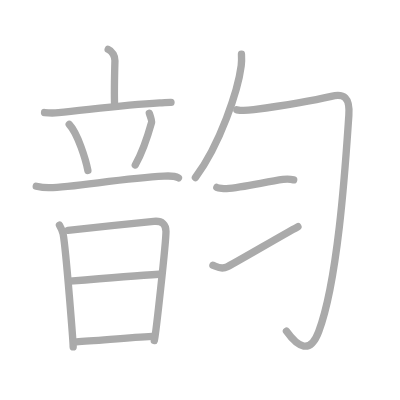
t = 0.00 s
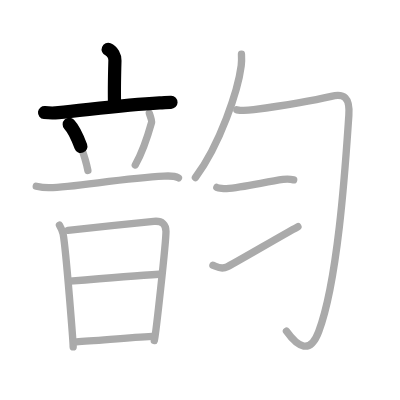
t = 2.50 s
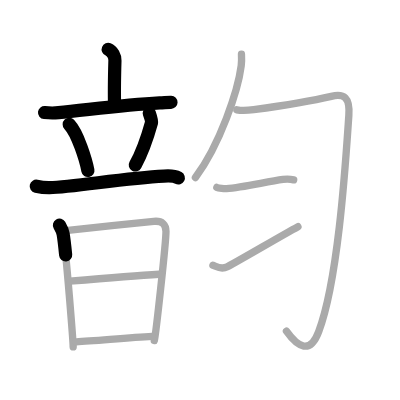
t = 5.25 s
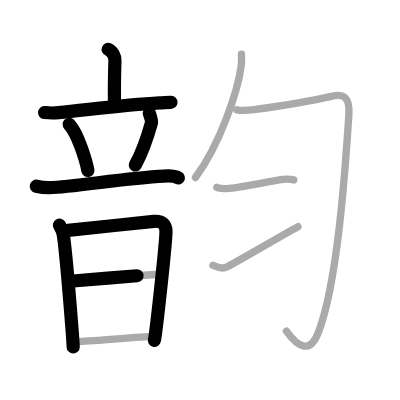
t = 7.75 s
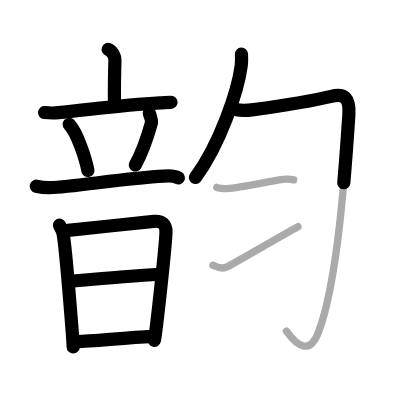
t = 10.50 s
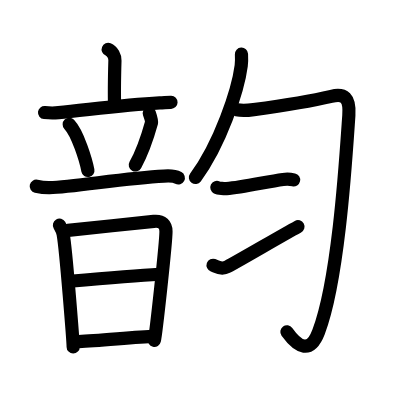
t = 13.00 s

The animated SVG that drew these frames (rendered in a browser with its animation timeline set to each time). Animation: 13 SMIL elements (animate=13); one cycle of 13.00 s.

<?xml version="1.0" standalone="no"?>
<!DOCTYPE svg PUBLIC "-//W3C//DTD SVG 1.1//EN"   "http://www.w3.org/Graphics/SVG/1.1/DTD/svg11.dtd">
<svg width="400px" height="400px"  version="1.1" xmlns="http://www.w3.org/2000/svg">
  <defs>
    <marker id="Triangle" viewBox="0 0 10 10" refX="0" refY="5" markerUnits="strokeWidth" markerWidth="3" style="stroke-opacity:0%;fill:#aaaaaa;" markerHeight="2" orient="auto">
      <path d="M 0 0 L 10 5 L 0 10 z" />
    </marker>
    
    <marker id="Arrow" viewBox="0 0 10 10" refX="5" refY="5" markerUnits="strokeWidth" markerWidth="1.8" style="stroke-opacity:0%;fill:#770000;" markerHeight="2" orient="auto">
      <path d="M 0 4 L 6 4 L 4 1 L 10 5 L 4 9 L 6 6 L 0 6 z" />
        <circle cx="5" cy="5" r="5" />
      </marker>
    
    <marker id="TriangleRed" viewBox="0 0 10 10" refX="0" refY="5" markerUnits="strokeWidth" markerWidth="3" style="stroke-opacity:0%;fill:#CC0000;" markerHeight="2" orient="auto">
      <path d="M 0 0 L 10 5 L 0 10 z" />
    </marker>
    
    <marker id="ArrowRed" viewBox="0 0 10 10" refX="5" refY="5" markerUnits="strokeWidth" markerWidth="1.8" style="stroke-opacity:0%;fill:#CC0000;" markerHeight="2" orient="auto">
      <path d="M 0 4 L 6 4 L 4 1 L 10 5 L 4 9 L 6 6 L 0 6 z" />
        <circle cx="5" cy="5" r="5" />
      </marker>
    
  </defs>
  
  <path style="fill:#ffffff; fill-opacity:100%; fill-rule:evenodd; stroke-width:0;" d="M 0 0 L 400px 0 L 400px 400px L 0 400px L 0 0" />

  <g transform="scale(3.6697247706422 3.6697247706422)">
<path style="fill:none; fill-opacity:0%; fill-rule:evenodd; stroke:#aaaaaa; stroke-opacity:100%; stroke-width: 1.5pt; stroke-linejoin:round; stroke-linecap:round;" d="M29.48 13.46c1.17 0.47 1.87 1.92 1.84 3.04c-0.12 4.27-0.22 8.68-0.09 12.3"></path>
<path style="fill:none; fill-opacity:0%; fill-rule:evenodd; stroke:#aaaaaa; stroke-opacity:100%; stroke-width: 1.5pt; stroke-linejoin:round; stroke-linecap:round;" d="M12.14 30.67c0.89 0.1 2.92 0.12 3.8 0.04c7.56-0.7 17.29-2.13 27.57-2.67c1.48-0.08 2.35-0.18 3.09-0.16"></path>
<path style="fill:none; fill-opacity:0%; fill-rule:evenodd; stroke:#aaaaaa; stroke-opacity:100%; stroke-width: 1.5pt; stroke-linejoin:round; stroke-linecap:round;" d="M18.86 33.89c2.35 2.49 4.55 9.76 5.09 12.56"></path>
<path style="fill:none; fill-opacity:0%; fill-rule:evenodd; stroke:#aaaaaa; stroke-opacity:100%; stroke-width: 1.5pt; stroke-linejoin:round; stroke-linecap:round;" d="M40.69 30.86C41 31.75 41.41 33 41.3 33.38c-1.07 3.84-2.73 8.54-4.44 11.59"></path>
<path style="fill:none; fill-opacity:0%; fill-rule:evenodd; stroke:#aaaaaa; stroke-opacity:100%; stroke-width: 1.5pt; stroke-linejoin:round; stroke-linecap:round;" d="M9.88 50.75c1.12 0.25 2.51 0.41 3.63 0.39c6.65-0.13 20.28-2.63 31.17-3.15c1.45-0.1 3.07 0 3.95 0.49"></path>
<path style="fill:none; fill-opacity:0%; fill-rule:evenodd; stroke:#aaaaaa; stroke-opacity:100%; stroke-width: 1.5pt; stroke-linejoin:round; stroke-linecap:round;" d="M16.2 61.35c0.45 0.78 0.82 1.38 1.01 2.43c0.82 4.63 2.73 29.68 2.73 30.76"></path>
<path style="fill:none; fill-opacity:0%; fill-rule:evenodd; stroke:#aaaaaa; stroke-opacity:100%; stroke-width: 1.5pt; stroke-linejoin:round; stroke-linecap:round;" d="M18.52 62.76c2.57-0.27 19.23-2.01 23.38-2.43c2.35-0.24 3.33 0.93 3.33 2.76c0 3.06-2.79 28.4-3.18 29.72"></path>
<path style="fill:none; fill-opacity:0%; fill-rule:evenodd; stroke:#aaaaaa; stroke-opacity:100%; stroke-width: 1.5pt; stroke-linejoin:round; stroke-linecap:round;" d="M19.03 76.63c7.22-0.63 20.41-1.68 24.34-1.9"></path>
<path style="fill:none; fill-opacity:0%; fill-rule:evenodd; stroke:#aaaaaa; stroke-opacity:100%; stroke-width: 1.5pt; stroke-linejoin:round; stroke-linecap:round;" d="M20.81 93.15c5.14-0.28 14.01-1.11 20.66-1.48"></path>
<path style="fill:none; fill-opacity:0%; fill-rule:evenodd; stroke:#aaaaaa; stroke-opacity:100%; stroke-width: 1.5pt; stroke-linejoin:round; stroke-linecap:round;" d="M65.8 14.75c0.04 0.79 0.07 2.04-0.07 3.18c-0.86 6.71-5.76 21.43-12.48 30.45"></path>
<path style="fill:none; fill-opacity:0%; fill-rule:evenodd; stroke:#aaaaaa; stroke-opacity:100%; stroke-width: 1.5pt; stroke-linejoin:round; stroke-linecap:round;" d="M64.54 29.92c1.46 0.33 3.1 0.17 4.6-0.04C75.5 29 86 27.25 90.28 26.25c3.51-0.82 5.12 0.3 4.78 5.19c-0.79 11.29-2.75 44.6-8.24 58.98c-2.32 6.08-5.57 4.33-8.76-0.16"></path>
<path style="fill:none; fill-opacity:0%; fill-rule:evenodd; stroke:#aaaaaa; stroke-opacity:100%; stroke-width: 1.5pt; stroke-linejoin:round; stroke-linecap:round;" d="M59.09 51.08c0.49 0.24 2.13 0.36 2.63 0.32c4.56-0.37 11.03-1.91 15.41-2.5c0.61-0.08 1.97-0.1 2.9 0.11"></path>
<path style="fill:none; fill-opacity:0%; fill-rule:evenodd; stroke:#aaaaaa; stroke-opacity:100%; stroke-width: 1.5pt; stroke-linejoin:round; stroke-linecap:round;" d="M81.19 61.77c-4.93 2.68-14.31 8.24-19.24 10.92c-1.77 0.96-2.91-0.07-3.93-0.42"></path>

<path style="fill:none; fill-opacity:0%; fill-rule:evenodd; stroke:#000000; stroke-opacity:100%; stroke-width: 2.7pt; stroke-linejoin:round; stroke-linecap:round;" d="M29.48 13.46c1.17 0.47 1.87 1.92 1.84 3.04c-0.12 4.27-0.22 8.68-0.09 12.3" pathLength="100" stroke-dashoffset="100" stroke-dasharray="100 105"><animate id="dashAnim1" attributeName="stroke-dashoffset" from="100" to="0" dur="1s" calcMode="linear" fill="freeze"/></path>
<path style="fill:none; fill-opacity:0%; fill-rule:evenodd; stroke:#000000; stroke-opacity:100%; stroke-width: 2.7pt; stroke-linejoin:round; stroke-linecap:round;" d="M12.14 30.67c0.89 0.1 2.92 0.12 3.8 0.04c7.56-0.7 17.29-2.13 27.57-2.67c1.48-0.08 2.35-0.18 3.09-0.16" pathLength="100" stroke-dashoffset="100" stroke-dasharray="100 105"><animate id="dashAnim2" attributeName="stroke-dashoffset" from="100" to="0" dur="1s" calcMode="linear" begin="dashAnim1.end" fill="freeze"/></path>
<path style="fill:none; fill-opacity:0%; fill-rule:evenodd; stroke:#000000; stroke-opacity:100%; stroke-width: 2.7pt; stroke-linejoin:round; stroke-linecap:round;" d="M18.86 33.89c2.35 2.49 4.55 9.76 5.09 12.56" pathLength="100" stroke-dashoffset="100" stroke-dasharray="100 105"><animate id="dashAnim3" attributeName="stroke-dashoffset" from="100" to="0" dur="1s" calcMode="linear" begin="dashAnim2.end" fill="freeze"/></path>
<path style="fill:none; fill-opacity:0%; fill-rule:evenodd; stroke:#000000; stroke-opacity:100%; stroke-width: 2.7pt; stroke-linejoin:round; stroke-linecap:round;" d="M40.69 30.86C41 31.75 41.41 33 41.3 33.38c-1.07 3.84-2.73 8.54-4.44 11.59" pathLength="100" stroke-dashoffset="100" stroke-dasharray="100 105"><animate id="dashAnim4" attributeName="stroke-dashoffset" from="100" to="0" dur="1s" calcMode="linear" begin="dashAnim3.end" fill="freeze"/></path>
<path style="fill:none; fill-opacity:0%; fill-rule:evenodd; stroke:#000000; stroke-opacity:100%; stroke-width: 2.7pt; stroke-linejoin:round; stroke-linecap:round;" d="M9.88 50.75c1.12 0.25 2.51 0.41 3.63 0.39c6.65-0.13 20.28-2.63 31.17-3.15c1.45-0.1 3.07 0 3.95 0.49" pathLength="100" stroke-dashoffset="100" stroke-dasharray="100 105"><animate id="dashAnim5" attributeName="stroke-dashoffset" from="100" to="0" dur="1s" calcMode="linear" begin="dashAnim4.end" fill="freeze"/></path>
<path style="fill:none; fill-opacity:0%; fill-rule:evenodd; stroke:#000000; stroke-opacity:100%; stroke-width: 2.7pt; stroke-linejoin:round; stroke-linecap:round;" d="M16.2 61.35c0.45 0.78 0.82 1.38 1.01 2.43c0.82 4.63 2.73 29.68 2.73 30.76" pathLength="100" stroke-dashoffset="100" stroke-dasharray="100 105"><animate id="dashAnim6" attributeName="stroke-dashoffset" from="100" to="0" dur="1s" calcMode="linear" begin="dashAnim5.end" fill="freeze"/></path>
<path style="fill:none; fill-opacity:0%; fill-rule:evenodd; stroke:#000000; stroke-opacity:100%; stroke-width: 2.7pt; stroke-linejoin:round; stroke-linecap:round;" d="M18.52 62.76c2.57-0.27 19.23-2.01 23.38-2.43c2.35-0.24 3.33 0.93 3.33 2.76c0 3.06-2.79 28.4-3.18 29.72" pathLength="100" stroke-dashoffset="100" stroke-dasharray="100 105"><animate id="dashAnim7" attributeName="stroke-dashoffset" from="100" to="0" dur="1s" calcMode="linear" begin="dashAnim6.end" fill="freeze"/></path>
<path style="fill:none; fill-opacity:0%; fill-rule:evenodd; stroke:#000000; stroke-opacity:100%; stroke-width: 2.7pt; stroke-linejoin:round; stroke-linecap:round;" d="M19.03 76.63c7.22-0.63 20.41-1.68 24.34-1.9" pathLength="100" stroke-dashoffset="100" stroke-dasharray="100 105"><animate id="dashAnim8" attributeName="stroke-dashoffset" from="100" to="0" dur="1s" calcMode="linear" begin="dashAnim7.end" fill="freeze"/></path>
<path style="fill:none; fill-opacity:0%; fill-rule:evenodd; stroke:#000000; stroke-opacity:100%; stroke-width: 2.7pt; stroke-linejoin:round; stroke-linecap:round;" d="M20.81 93.15c5.14-0.28 14.01-1.11 20.66-1.48" pathLength="100" stroke-dashoffset="100" stroke-dasharray="100 105"><animate id="dashAnim9" attributeName="stroke-dashoffset" from="100" to="0" dur="1s" calcMode="linear" begin="dashAnim8.end" fill="freeze"/></path>
<path style="fill:none; fill-opacity:0%; fill-rule:evenodd; stroke:#000000; stroke-opacity:100%; stroke-width: 2.7pt; stroke-linejoin:round; stroke-linecap:round;" d="M65.8 14.75c0.04 0.79 0.07 2.04-0.07 3.18c-0.86 6.71-5.76 21.43-12.48 30.45" pathLength="100" stroke-dashoffset="100" stroke-dasharray="100 105"><animate id="dashAnim10" attributeName="stroke-dashoffset" from="100" to="0" dur="1s" calcMode="linear" begin="dashAnim9.end" fill="freeze"/></path>
<path style="fill:none; fill-opacity:0%; fill-rule:evenodd; stroke:#000000; stroke-opacity:100%; stroke-width: 2.7pt; stroke-linejoin:round; stroke-linecap:round;" d="M64.54 29.92c1.46 0.33 3.1 0.17 4.6-0.04C75.5 29 86 27.25 90.28 26.25c3.51-0.82 5.12 0.3 4.78 5.19c-0.79 11.29-2.75 44.6-8.24 58.98c-2.32 6.08-5.57 4.33-8.76-0.16" pathLength="100" stroke-dashoffset="100" stroke-dasharray="100 105"><animate id="dashAnim11" attributeName="stroke-dashoffset" from="100" to="0" dur="1s" calcMode="linear" begin="dashAnim10.end" fill="freeze"/></path>
<path style="fill:none; fill-opacity:0%; fill-rule:evenodd; stroke:#000000; stroke-opacity:100%; stroke-width: 2.7pt; stroke-linejoin:round; stroke-linecap:round;" d="M59.09 51.08c0.49 0.24 2.13 0.36 2.63 0.32c4.56-0.37 11.03-1.91 15.41-2.5c0.61-0.08 1.97-0.1 2.9 0.11" pathLength="100" stroke-dashoffset="100" stroke-dasharray="100 105"><animate id="dashAnim12" attributeName="stroke-dashoffset" from="100" to="0" dur="1s" calcMode="linear" begin="dashAnim11.end" fill="freeze"/></path>
<path style="fill:none; fill-opacity:0%; fill-rule:evenodd; stroke:#000000; stroke-opacity:100%; stroke-width: 2.7pt; stroke-linejoin:round; stroke-linecap:round;" d="M81.19 61.77c-4.93 2.68-14.31 8.24-19.24 10.92c-1.77 0.96-2.91-0.07-3.93-0.42" pathLength="100" stroke-dashoffset="100" stroke-dasharray="100 105"><animate id="dashAnim13" attributeName="stroke-dashoffset" from="100" to="0" dur="1s" calcMode="linear" begin="dashAnim12.end" fill="freeze"/></path>

</g>

</svg>  
          
